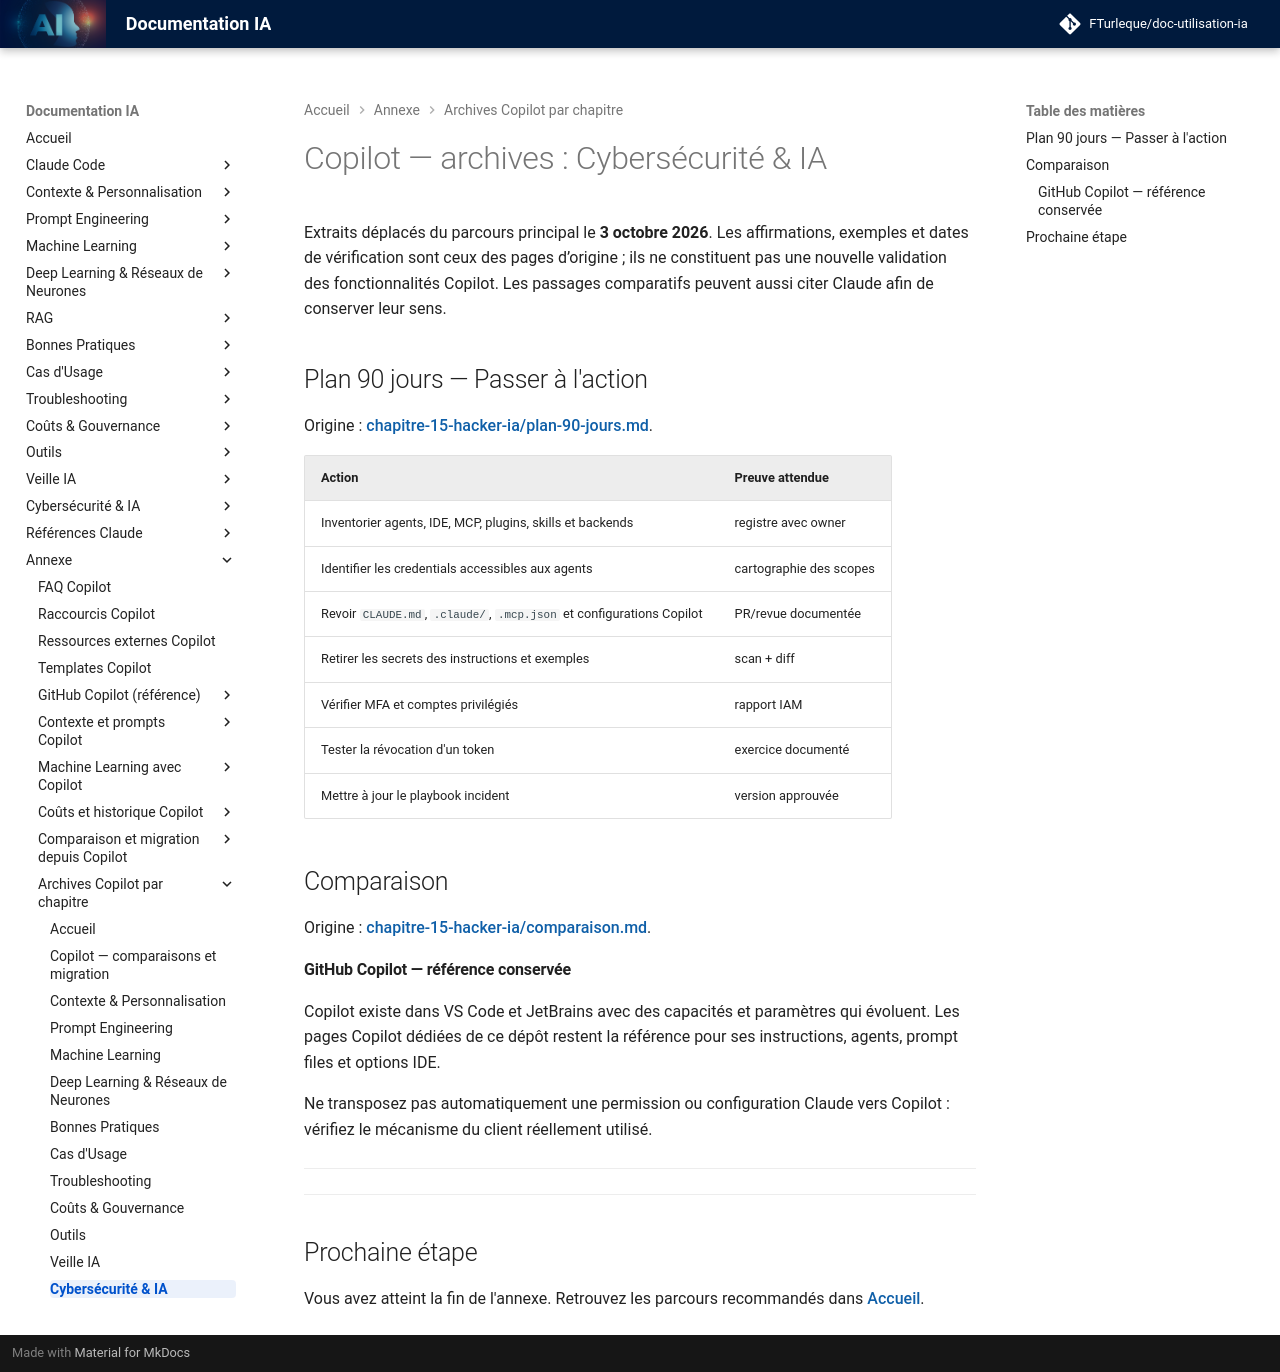

repository: FTurleque/doc-utilisation-ia · page: appendices/copilot/chapitre-15-hacker-ia/index.html · generator: mkdocs

# Copilot — archives : Cybersécurité & IA

Extraits déplacés du parcours principal le **3 octobre 2026**. Les affirmations, exemples et dates de vérification sont ceux des pages d’origine ; ils ne constituent pas une nouvelle validation des fonctionnalités Copilot. Les passages comparatifs peuvent aussi citer Claude afin de conserver leur sens.


## Plan 90 jours — Passer à l'action { #page-chapitre-15-hacker-ia-plan-90-jours }

Origine : [chapitre-15-hacker-ia/plan-90-jours.md](../../chapitre-15-hacker-ia/plan-90-jours.md).

<!-- Extrait original : chapitre-15-hacker-ia/plan-90-jours.md:23 ; tableau comparatif -->

| Action | Preuve attendue |
|---|---|
| Inventorier agents, IDE, MCP, plugins, skills et backends | registre avec owner |
| Identifier les credentials accessibles aux agents | cartographie des scopes |
| Revoir `CLAUDE.md`, `.claude/`, `.mcp.json` et configurations Copilot | PR/revue documentée |
| Retirer les secrets des instructions et exemples | scan + diff |
| Vérifier MFA et comptes privilégiés | rapport IAM |
| Tester la révocation d'un token | exercice documenté |
| Mettre à jour le playbook incident | version approuvée |


## Comparaison { #page-chapitre-15-hacker-ia-comparaison }

Origine : [chapitre-15-hacker-ia/comparaison.md](../../chapitre-15-hacker-ia/comparaison.md).

<!-- Extrait original : chapitre-15-hacker-ia/comparaison.md:95 ; section dédiée -->

#### GitHub Copilot — référence conservée

Copilot existe dans VS Code et JetBrains avec des capacités et paramètres qui évoluent. Les pages Copilot dédiées de ce dépôt restent la référence pour ses instructions, agents, prompt files et options IDE.

Ne transposez pas automatiquement une permission ou configuration Claude vers Copilot : vérifiez le mécanisme du client réellement utilisé.

---

---

## Prochaine étape

Vous avez atteint la fin de l'annexe. Retrouvez les parcours recommandés dans **[Accueil](../../index.md)**.
